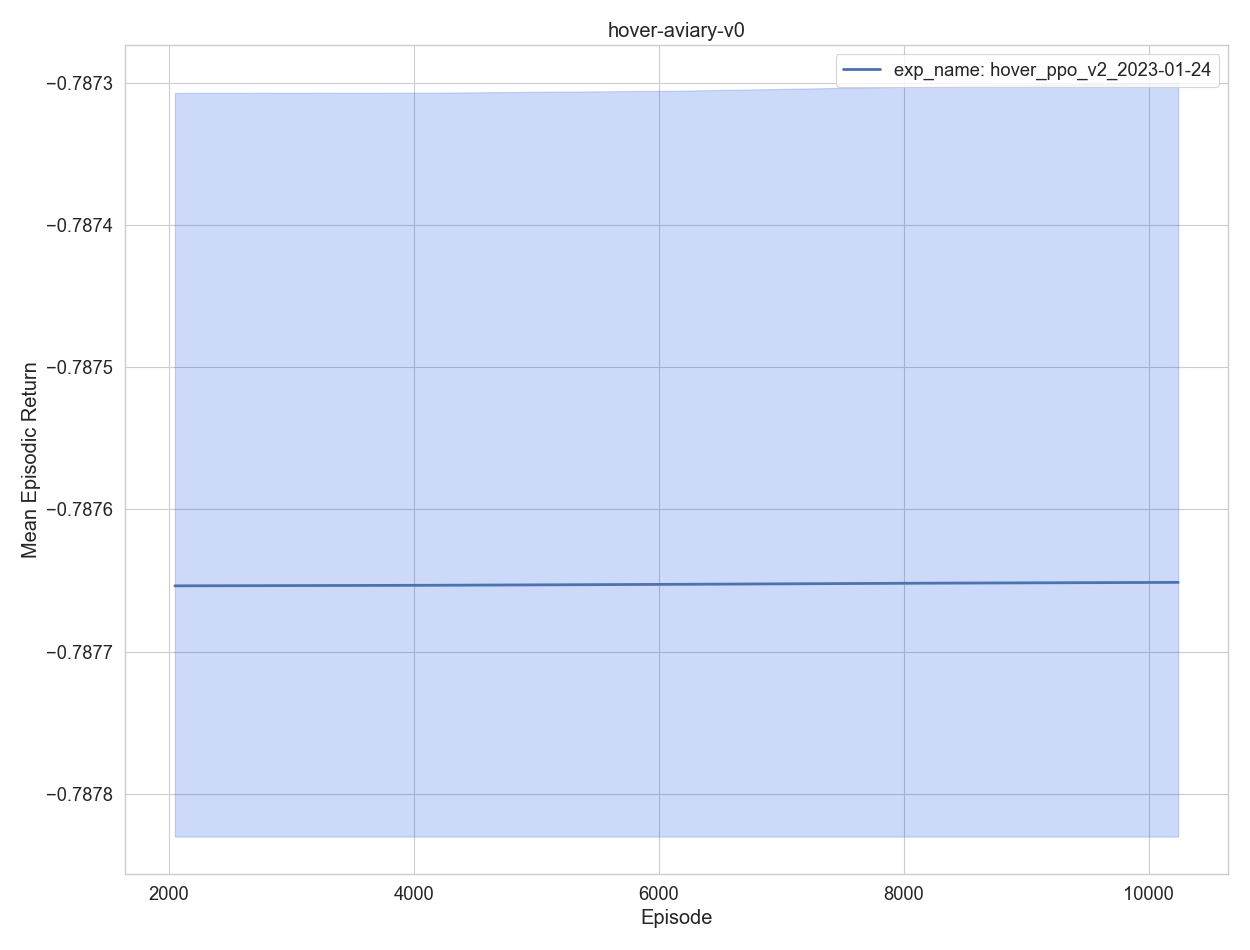

Source data for this figure (header and first rows):
, experiment, timestep, mean episodic runtime, mean episodic length, eval episodes, mean episodic returns, min episodic returns, max episodic returns, std episodic returns, episodes, training time
0, exp_name: hover_ppo_v2_2023-01-24, 2048, 0.001096, 1.0, 2048, -0.7877, -0.7878, -0.7873, 9.6e-05, 1, 32.69
1, exp_name: hover_ppo_v2_2023-01-24, 4096, 0.001076, 1.0, 2048, -0.7876, -0.7878, -0.7873, 9.8e-05, 2, 65.11
2, exp_name: hover_ppo_v2_2023-01-24, 6144, 0.000967, 1.0, 2048, -0.7877, -0.7878, -0.7873, 9.6e-05, 3, 95.54
3, exp_name: hover_ppo_v2_2023-01-24, 8192, 0.000967, 1.0, 2048, -0.7877, -0.7878, -0.7873, 9.6e-05, 4, 126.1
4, exp_name: hover_ppo_v2_2023-01-24, 10240, 0.000967, 1.0, 2048, -0.7876, -0.7878, -0.7873, 9.7e-05, 5, 156.7
